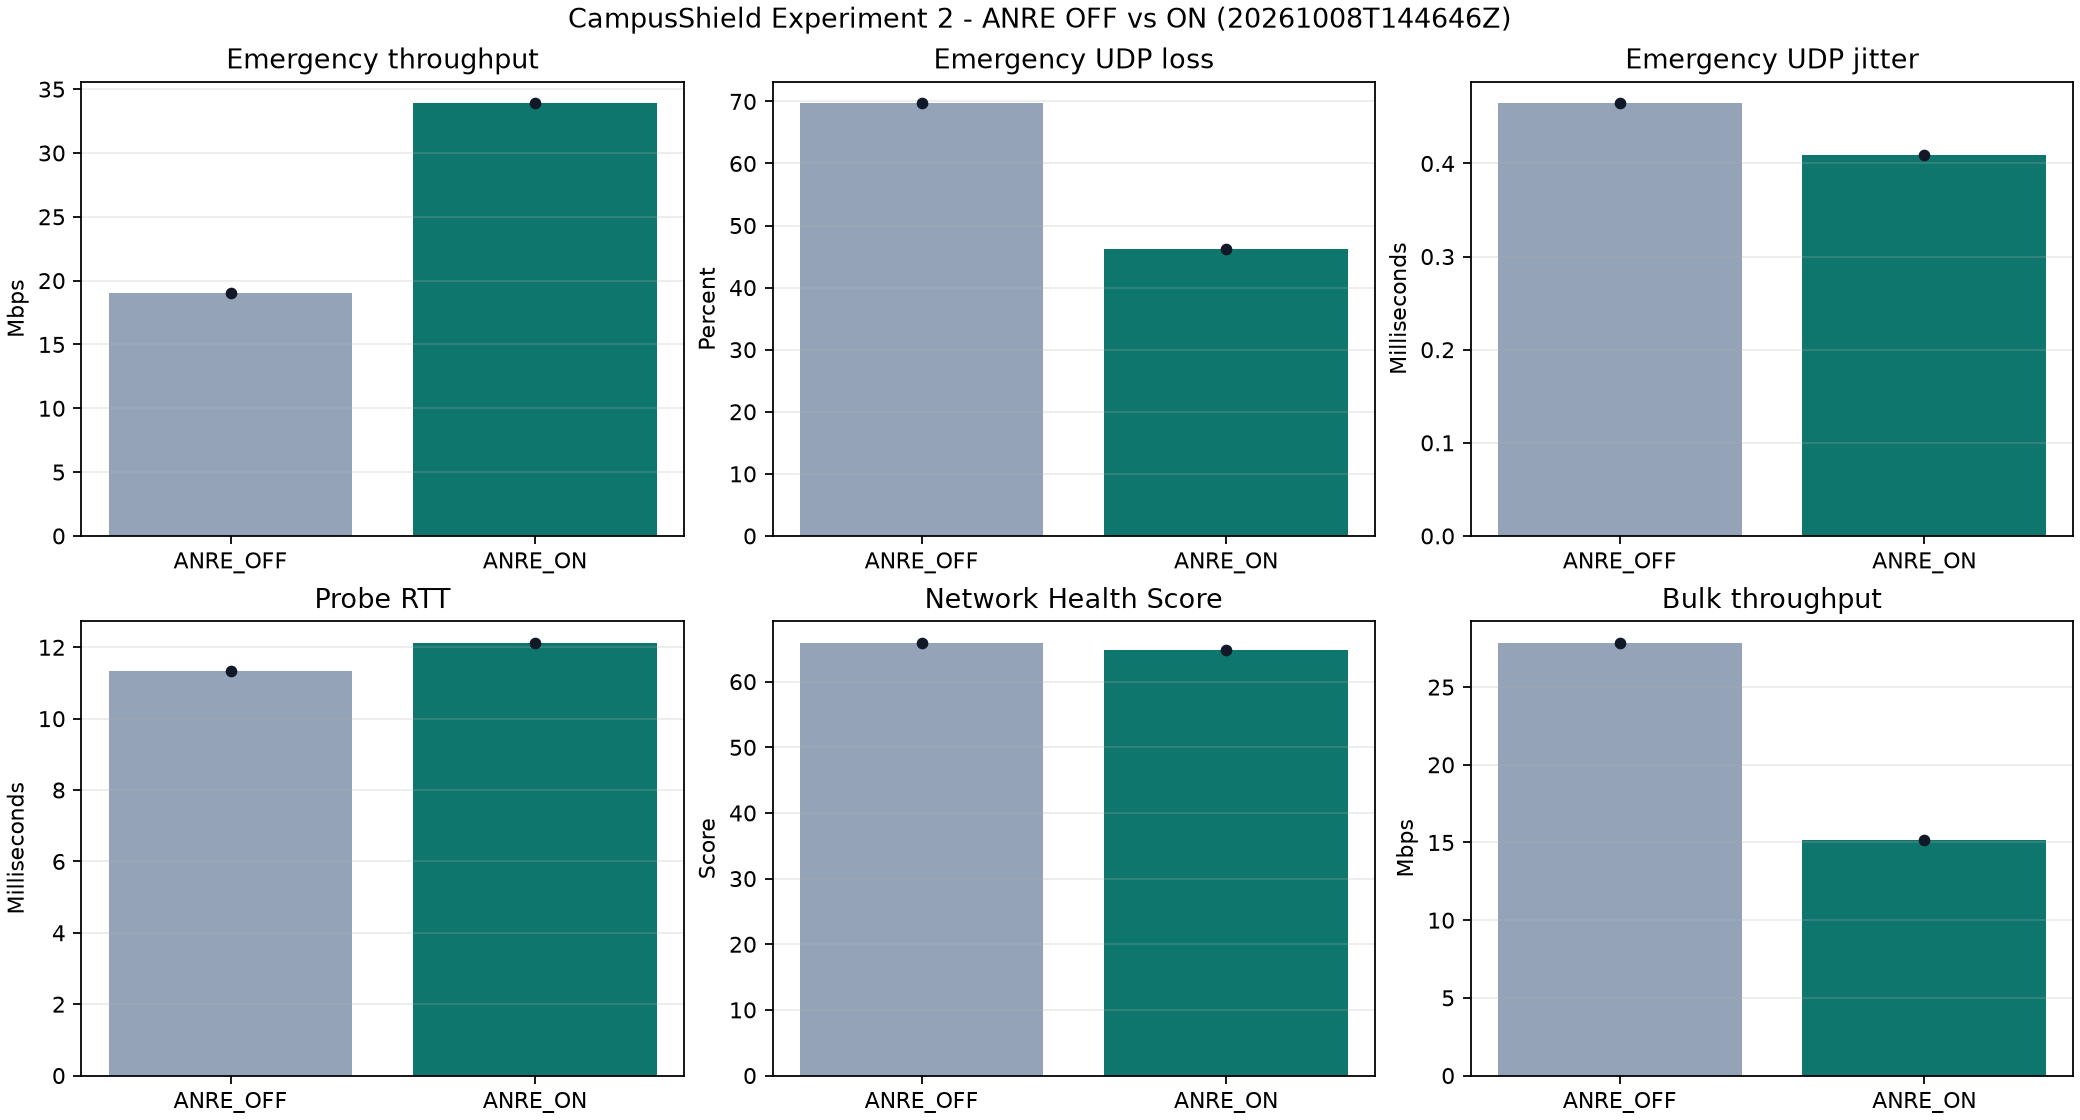

Values plotted in this chart, from the file beside it:
group_id, repetition, scenario, run_id, sample_count, mean_rtt_ms, mean_probe_loss_percent, mean_probe_jitter_ms, mean_utilization_percent, mean_nhs, emergency_throughput_mbps, emergency_udp_loss_percent, emergency_udp_jitter_ms, academic_throughput_mbps, bulk_throughput_mbps, controller_response_seconds, final_policy
20261008T144646Z, 1, ANRE_OFF, 5, 11, 11.33, 0.0, 0.9, 99.25, 65.89, 19.01, 69.68, 0.4645, 45.98, 27.84, , NORMAL
20261008T144646Z, 1, ANRE_ON, 6, 10, 12.12, 0.0, 2.15, 95.71, 64.86, 33.89, 46.14, 0.4089, 40.41, 15.19, 2.506, DEGRADED
